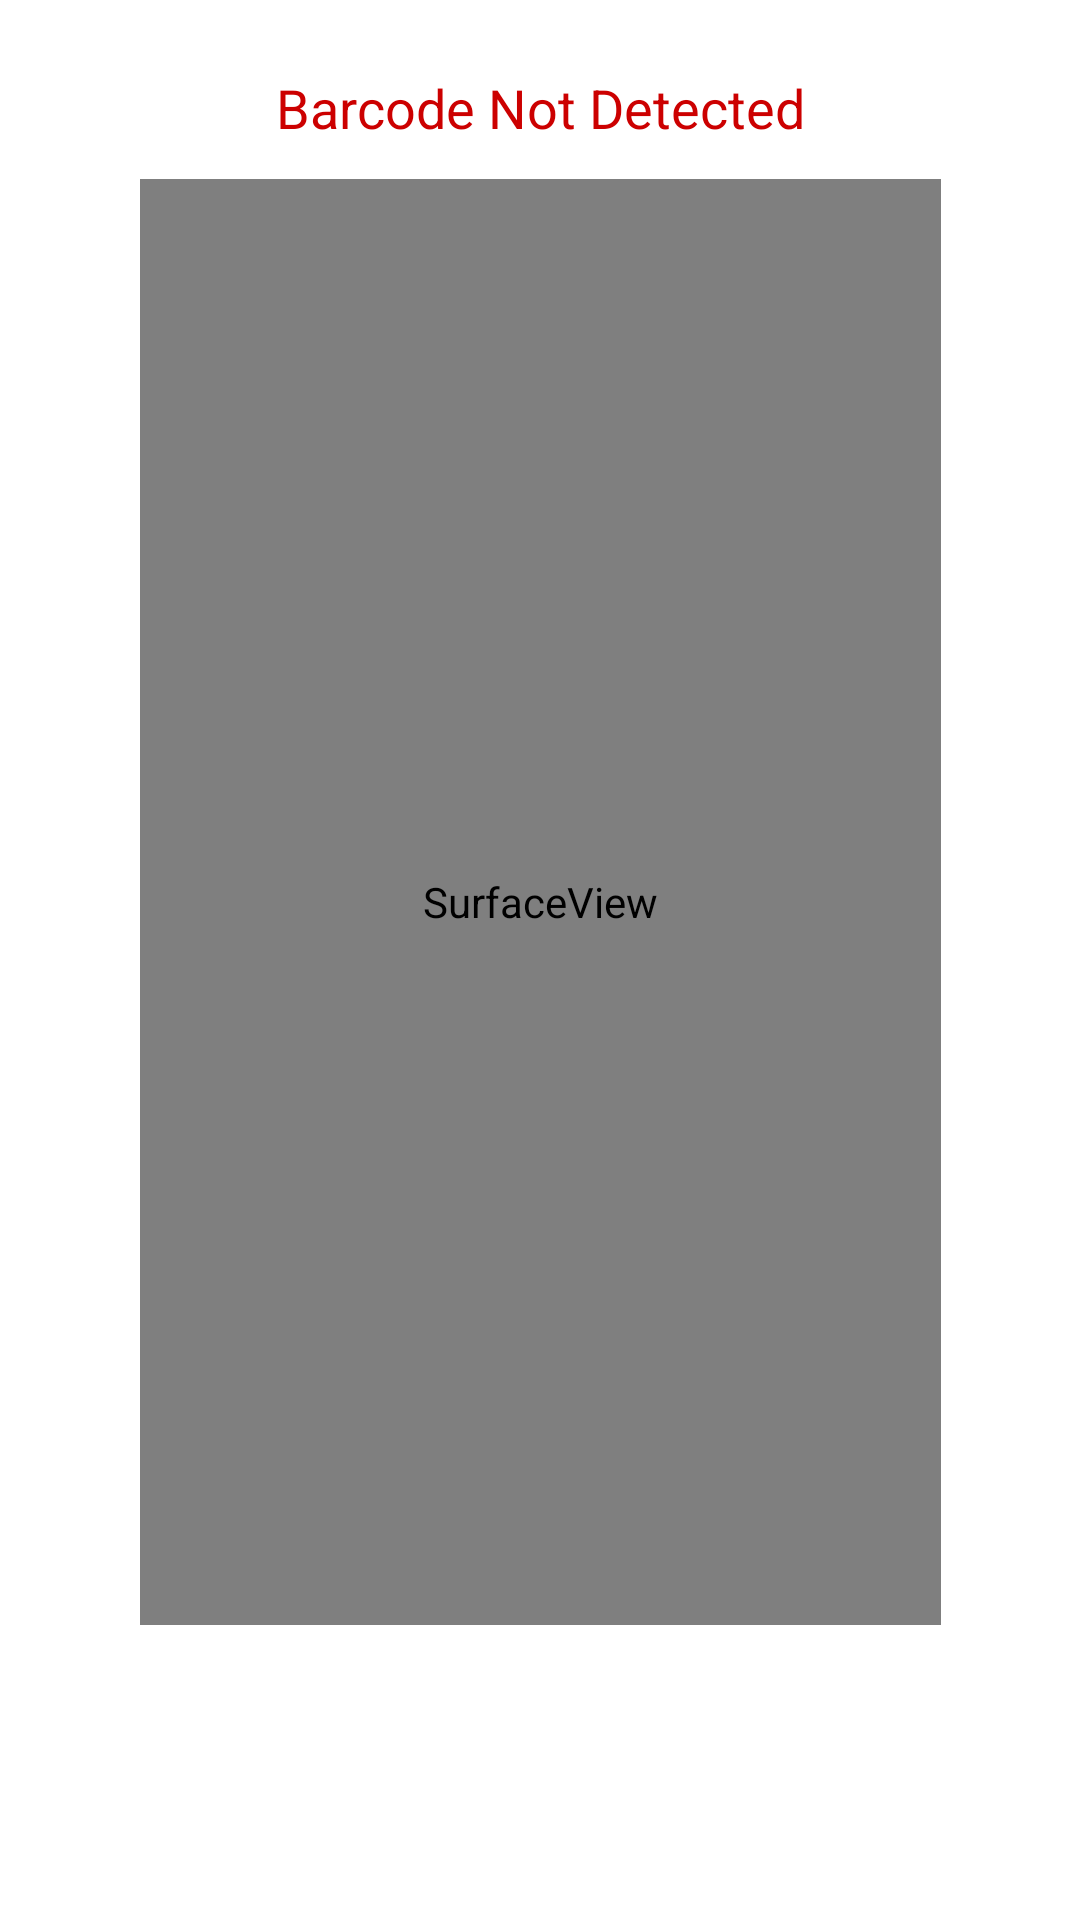

This screen was rendered from an Android layout file. Write that file and the resources it references.
<!-- AndroidManifest.xml: application theme Theme.QRBarCodeScanner -->
<!-- res/layout/activity_scanned_barcode.xml -->
<?xml version="1.0" encoding="utf-8"?>
<androidx.constraintlayout.widget.ConstraintLayout xmlns:android="http://schemas.android.com/apk/res/android"
    xmlns:app="http://schemas.android.com/apk/res-auto"
    xmlns:tools="http://schemas.android.com/tools"
    android:layout_width="match_parent"
    android:layout_height="match_parent">

    <Button
        android:id="@+id/viewText"
        android:layout_width="300dp"
        android:layout_height="wrap_content"
        android:backgroundTint="@android:color/holo_red_dark"
        android:text="Click to View"
        android:visibility="invisible"
        app:layout_constraintBottom_toTopOf="@+id/surfaceView"
        app:layout_constraintEnd_toEndOf="parent"
        app:layout_constraintHorizontal_bias="0.494"
        app:layout_constraintStart_toStartOf="@+id/txtBarcodeValue"
        app:layout_constraintTop_toTopOf="parent"
        app:layout_constraintVertical_bias="1.0" />

    <Button
        android:id="@+id/btnScanAgain"
        android:backgroundTint="@android:color/holo_red_dark"
        android:layout_width="300dp"
        android:layout_height="wrap_content"
        android:layout_marginStart="8dp"
        android:layout_marginEnd="8dp"
        android:layout_marginBottom="50dp"
        android:text="Scan Again"
        android:visibility="invisible"
        app:layout_constraintBottom_toBottomOf="parent"
        app:layout_constraintEnd_toEndOf="parent"
        app:layout_constraintHorizontal_bias="0.494"
        app:layout_constraintStart_toStartOf="parent"
        app:layout_constraintTop_toBottomOf="@+id/surfaceView"
        app:layout_constraintVertical_bias="0.0" />

    <SurfaceView
        android:id="@+id/surfaceView"
        android:layout_width="267dp"
        android:layout_height="482dp"
        android:layout_marginStart="35dp"
        android:layout_marginEnd="35dp"
        app:layout_constraintBottom_toBottomOf="parent"
        app:layout_constraintEnd_toEndOf="parent"
        app:layout_constraintStart_toStartOf="parent"
        app:layout_constraintTop_toTopOf="parent"
        app:layout_constraintVertical_bias="0.377" />

    <TextView
        android:id="@+id/txtBarcodeValue"
        android:layout_width="0dp"
        android:layout_height="0dp"
        android:layout_marginTop="12dp"
        android:gravity="center"
        android:text="Barcode Not Detected"
        android:textColor="@android:color/holo_red_dark"
        android:textSize="18sp"
        app:layout_constraintBottom_toTopOf="@+id/surfaceView"
        app:layout_constraintEnd_toEndOf="parent"
        app:layout_constraintStart_toStartOf="parent"
        app:layout_constraintTop_toTopOf="parent"
        app:layout_constraintVertical_bias="1.0" />

    <LinearLayout
        android:layout_width="wrap_content"
        android:layout_height="50dp"
        app:layout_constraintBottom_toBottomOf="parent"
        app:layout_constraintEnd_toEndOf="parent"
        app:layout_constraintHorizontal_bias="0.4"
        app:layout_constraintStart_toStartOf="parent"
        app:layout_constraintTop_toBottomOf="@+id/btnScanAgain"
        app:layout_constraintVertical_bias="1.0">

        <Button
            android:id="@+id/btnAction"
            android:layout_width="336dp"
            android:layout_height="match_parent"
            android:text="ADD CONTENT IN THE MAIL"
            android:visibility="invisible"
            android:backgroundTint="@android:color/holo_red_dark"
            app:layout_constraintBottom_toBottomOf="parent"
            app:layout_constraintEnd_toEndOf="parent"
            app:layout_constraintHorizontal_bias="0.04"
            app:layout_constraintStart_toStartOf="parent"
            app:layout_constraintTop_toBottomOf="@+id/btnScanAgain"
            app:layout_constraintVertical_bias="1.0" />

        <ImageButton
            android:id="@+id/shareIcon"
            android:layout_width="70dp"
            android:layout_height="match_parent"
            android:backgroundTint="@android:color/holo_red_dark"
            android:visibility="invisible"
            app:layout_constraintBottom_toBottomOf="parent"
            app:layout_constraintEnd_toEndOf="parent"
            app:layout_constraintHorizontal_bias="0.0"
            app:layout_constraintStart_toEndOf="@+id/btnAction"
            app:layout_constraintTop_toTopOf="parent"
            app:layout_constraintVertical_bias="1.0"
            app:srcCompat="@android:drawable/ic_menu_share" />
    </LinearLayout>
</androidx.constraintlayout.widget.ConstraintLayout>
<!-- resources referenced by this layout -->
<resources>
  <style name="Theme.QRBarCodeScanner" parent="Theme.MaterialComponents.DayNight.DarkActionBar">
          
          <item name="colorPrimary">@android:color/holo_red_light</item>
          <item name="colorPrimaryVariant">@android:color/holo_red_dark</item>
          <item name="colorOnPrimary">@color/white</item>
          
          <item name="colorSecondary">@color/teal_200</item>
          <item name="colorSecondaryVariant">@color/teal_700</item>
          <item name="colorOnSecondary">@color/black</item>
          
          <item name="android:statusBarColor" tools:targetApi="l">?attr/colorPrimaryVariant</item>
          
      </style>
  <!-- not gathered from this repository: default colours our renderer supplied (Android Studio template values) -->
  <color name="teal_200">#FF03DAC5</color>
  <color name="teal_700">#FF018786</color>
  <color name="black">#FF000000</color>
  <color name="white">#FFFFFFFF</color>
</resources>
